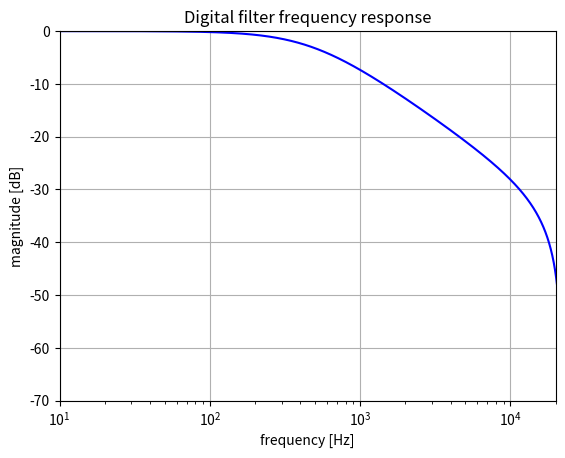

Recreate this plot in Python.
from scipy import signal
import numpy as np
import matplotlib.pyplot as plt

# Set the sample rate
sample_rate = 44100  # in Hz
print(sample_rate / 2)

# Change the filter value to the difference in the frequency response
# Keep it between 0 and 1
filter = 1.
filter *= filter

def get_cutoff_frequency(filter):
  resistor = filter * 100000. + 1500.
  capacitor = 3.3e-9
  return min(1 / (np.pi * 2. * resistor * capacitor), sample_rate / 2)

# Get cutoff frequency from filter value
cutoff_freq = get_cutoff_frequency(filter)
print('cutoff freq:', cutoff_freq)

# Apply Butterworth filter
b, a = signal.butter(1, cutoff_freq, 'low', fs=sample_rate)
print("digital filter coefficients:", (list(b), list(a)))

# Convert to cascaded biquad filters
# Only needed for higher order Butterworth filter
# So it's not really needed, since we have a first order Butterworth filter
sos = signal.tf2sos(b, a)

# Get the frequency response
w,h = signal.freqz(b, a, 2**20)
w = w * sample_rate / (2 *np.pi)

# Plot the frequency response
fig = plt.figure()
plt.title('Digital filter frequency response')
plt.semilogx(w, 20 * np.log10(abs(h)), 'b')
plt.ylabel('magnitude [dB]')
plt.xlabel('frequency [Hz]')
plt.grid()
plt.axis('tight')
plt.xlim([10, 20000])
plt.ylim([-70, 0])
plt.show()